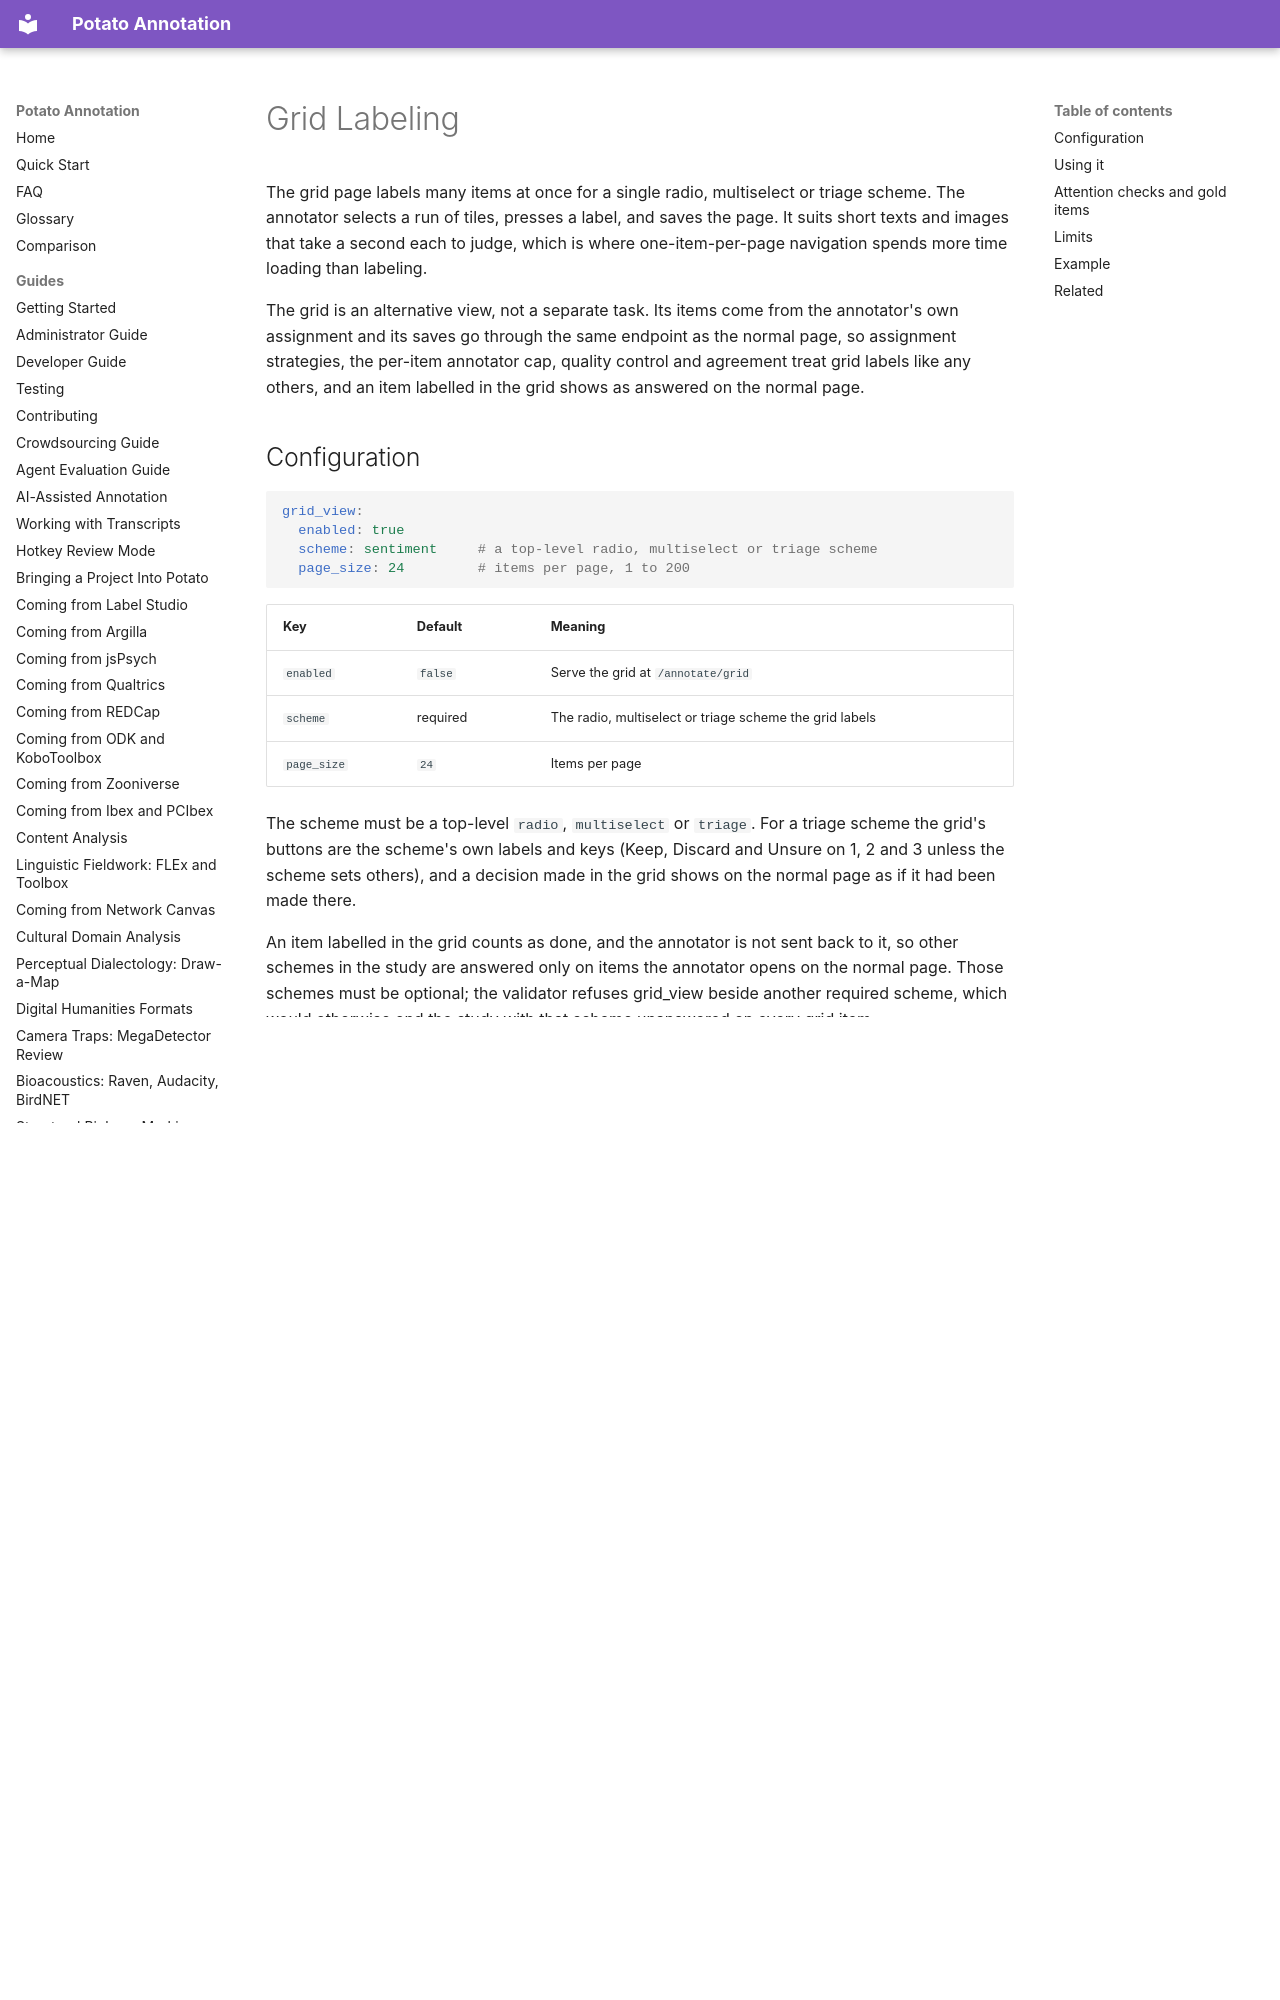

repository: davidjurgens/potato · page: advanced/grid_view/index.html · generator: mkdocs

# Grid Labeling

The grid page labels many items at once for a single radio, multiselect or
triage scheme. The annotator selects a run of tiles, presses a label, and saves the
page. It suits short texts and images that take a second each to judge, which
is where one-item-per-page navigation spends more time loading than labeling.

The grid is an alternative view, not a separate task. Its items come from the
annotator's own assignment and its saves go through the same endpoint as the
normal page, so assignment strategies, the per-item annotator cap, quality
control and agreement treat grid labels like any others, and an item labelled
in the grid shows as answered on the normal page.
